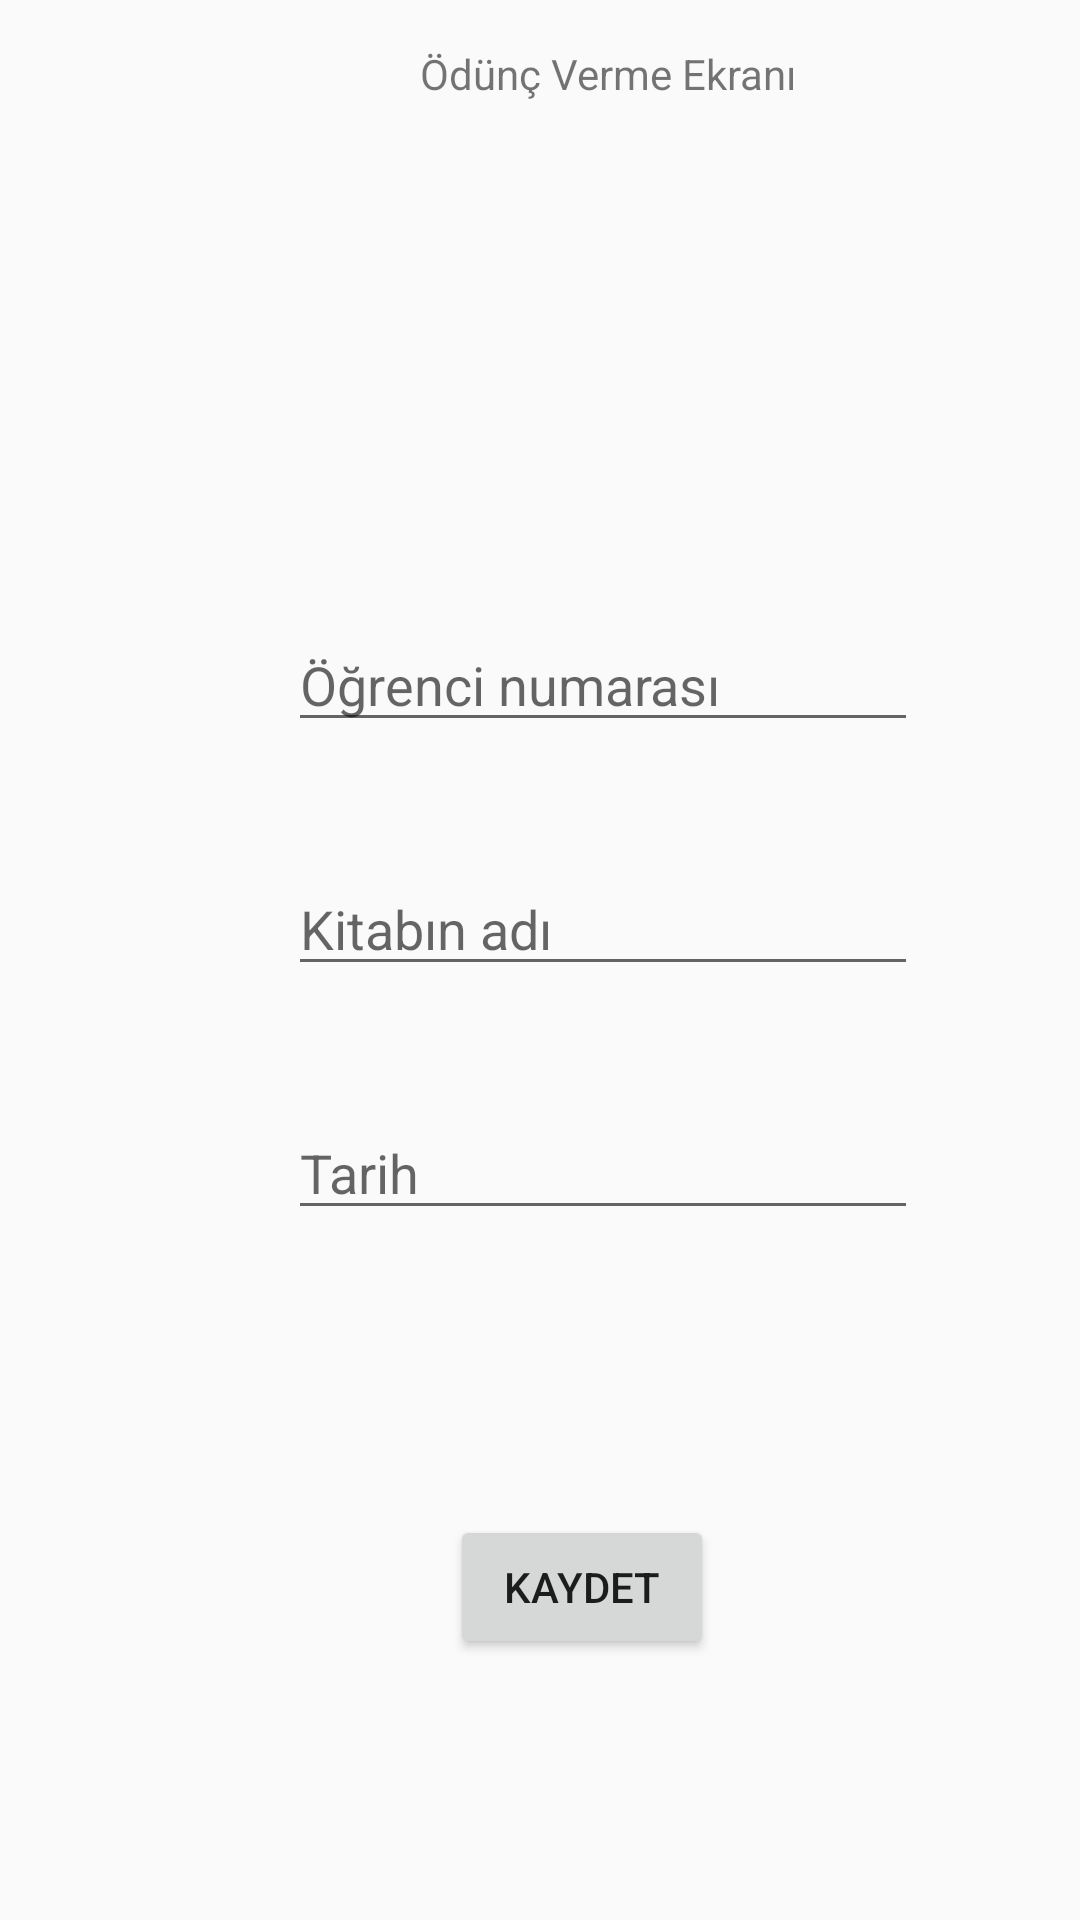

This screen was rendered from an Android layout file. Write that file and the resources it references.
<!-- AndroidManifest.xml: application theme AppTheme -->
<!-- res/layout/activity_odunc_ekrani.xml -->
<?xml version="1.0" encoding="utf-8"?>
<androidx.constraintlayout.widget.ConstraintLayout xmlns:android="http://schemas.android.com/apk/res/android"
    xmlns:app="http://schemas.android.com/apk/res-auto"
    xmlns:tools="http://schemas.android.com/tools"
    android:layout_width="match_parent"
    android:layout_height="match_parent"
    tools:context=".OduncEkrani">

    <TextView
        android:id="@+id/textView7"
        android:layout_width="wrap_content"
        android:layout_height="wrap_content"
        android:layout_marginStart="140dp"
        android:layout_marginLeft="140dp"
        android:layout_marginTop="108dp"
        android:layout_marginBottom="73dp"
        android:text="Ödünç Verme Ekranı"
        app:layout_constraintBottom_toTopOf="@+id/ogrNumara"
        app:layout_constraintStart_toStartOf="parent"
        app:layout_constraintTop_toTopOf="parent" />

    <EditText
        android:id="@+id/ogrNumara"
        android:layout_width="wrap_content"
        android:layout_height="wrap_content"
        android:layout_marginStart="96dp"
        android:layout_marginLeft="96dp"
        android:layout_marginTop="99dp"
        android:layout_marginBottom="20dp"
        android:ems="10"
        android:hint="Öğrenci numarası"
        android:inputType="number"
        app:layout_constraintBottom_toTopOf="@+id/kAd"
        app:layout_constraintStart_toStartOf="parent"
        app:layout_constraintTop_toBottomOf="@+id/textView7" />

    <EditText
        android:id="@+id/kAd"
        android:layout_width="wrap_content"
        android:layout_height="wrap_content"
        android:layout_marginStart="96dp"
        android:layout_marginLeft="96dp"
        android:layout_marginTop="20dp"
        android:layout_marginBottom="20dp"
        android:ems="10"
        android:hint="Kitabın adı"
        android:inputType="textPersonName"
        app:layout_constraintBottom_toTopOf="@+id/tarih"
        app:layout_constraintStart_toStartOf="parent"
        app:layout_constraintTop_toBottomOf="@+id/ogrNumara" />

    <EditText
        android:id="@+id/tarih"
        android:layout_width="wrap_content"
        android:layout_height="wrap_content"
        android:layout_marginStart="96dp"
        android:layout_marginLeft="96dp"
        android:layout_marginTop="20dp"
        android:layout_marginBottom="65dp"
        android:ems="10"
        android:hint="Tarih"
        android:inputType="date"
        app:layout_constraintBottom_toTopOf="@+id/kaydet"
        app:layout_constraintStart_toStartOf="parent"
        app:layout_constraintTop_toBottomOf="@+id/kAd" />

    <Button
        android:id="@+id/kaydet"
        android:layout_width="wrap_content"
        android:layout_height="wrap_content"
        android:layout_marginStart="150dp"
        android:layout_marginLeft="150dp"
        android:layout_marginTop="30dp"
        android:layout_marginBottom="180dp"
        android:text="Kaydet"
        app:layout_constraintBottom_toBottomOf="parent"
        app:layout_constraintStart_toStartOf="parent"
        app:layout_constraintTop_toBottomOf="@+id/tarih" />

</androidx.constraintlayout.widget.ConstraintLayout>
<!-- resources referenced by this layout -->
<resources>
  <style name="AppTheme" parent="Theme.AppCompat.Light.DarkActionBar">
          
          <item name="colorPrimary">@color/colorPrimary</item>
          <item name="colorPrimaryDark">@color/colorPrimaryDark</item>
          <item name="colorAccent">@color/colorAccent</item>
          <item name="android:alertDialogTheme">@style/AlertDialogTheme</item>
      </style>
  <color name="colorPrimary">#008577</color>
  <color name="colorPrimaryDark">#00574B</color>
  <color name="colorAccent">#E8EBEB</color>
  <style name="AlertDialogTheme" parent="Theme.AppCompat.Light.Dialog.Alert">
          <item name="colorPrimary">@color/colorPrimary</item>
  
      </style>
</resources>
